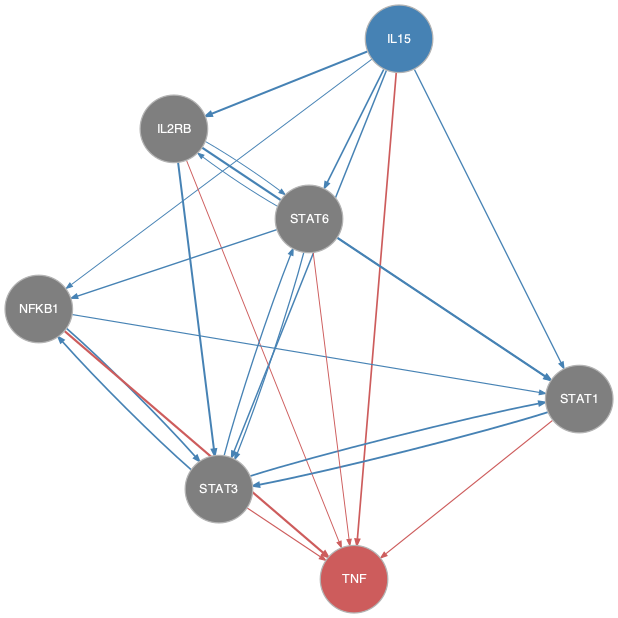

The file beside this chart, header and first rows:
from	to
IL15	IL2RB
IL15	NFKB1
IL15	STAT1
IL15	STAT3
IL15	STAT6
IL2RB	STAT1
IL2RB	STAT3
IL2RB	STAT6
NFKB1	STAT1
NFKB1	STAT3
STAT1	STAT3
STAT3	NFKB1
STAT3	STAT1
STAT3	STAT6
STAT6	IL2RB
STAT6	NFKB1
STAT6	STAT1
STAT6	STAT3
IL15	TNF
IL2RB	TNF
NFKB1	TNF
STAT1	TNF
STAT3	TNF
STAT6	TNF
